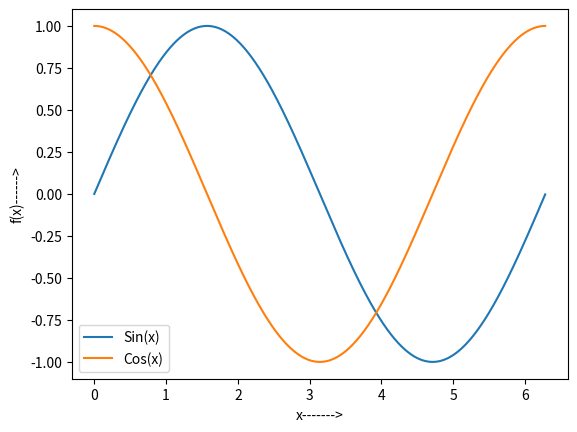
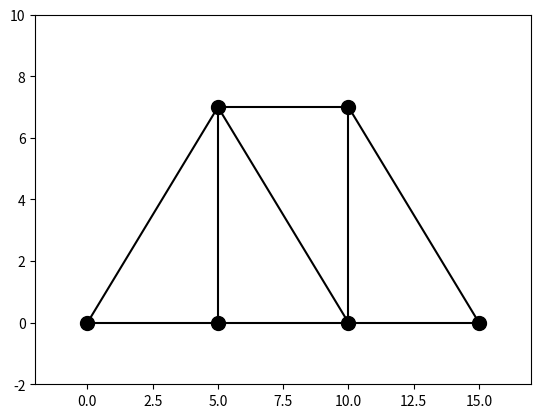
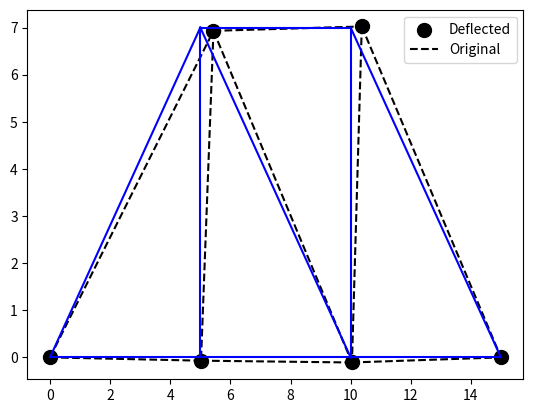

Reproduce these figures in Python, in order.
# To add a new cell, type '# %%'
# To add a new markdown cell, type '# %% [markdown]'
# %% [markdown]
# <h1>Assignment 1
# %% [markdown]
# <h3>Q1: Reversing a list

# %%
#following are sample input and corresponding outputs
Input  = [12, 35, 9, 56, 24]
Output = [24, 35, 9, 56, 12]

#Input  = [1, 2, 3]
#Output = [3, 2, 1]


# %%
#write your solution here to reverse a list

print(Input[::-1])

# %% [markdown]
# <h3>Q2: Swapping elements in lists

# %%
Input  = [12, 35, 9, 56, 24]
Output = [12, 9, 35, 56, 24]


# %%

Input[1],Input[2]=Input[2],Input[1]
print(Input)

# %% [markdown]
# <h3>Q3: Reversing a string

# %%
input_str  = 'This is CVL757'
output_str = '757LVC si sihT'


# %%
#write your solution here
print(input_str[::-1])

# %% [markdown]
# <h3>Q4: Reversing the order of words in a string

# %%
input_str  = 'This is CVL757'
output_str = 'CVL757 is This'


# %%
#write your solution here
def rev_words(a :str,sep=' '):
    a=a.split(sep)
    return " ".join(a[::-1])

print(rev_words(input_str))

# %% [markdown]
# <h3>Q5: Initialise a 3x3 matrix with random values, use numpy

# %%
import numpy as np
        #write solution here


# %%

np.random.seed(50)
random_matrix =np.random.rand(3,3) 
print(random_matrix)

# %% [markdown]
# <h3>Q6: Swap the columns of random_matrix

# %%
inp = np.array([[0.13806091, 0.82474243, 0.15646752],
                [0.50029824, 0.45875794, 0.53401557],
                [0.95397773, 0.79407795, 0.07442586]])

out = np.array([[0.15646752, 0.82474243, 0.13806091],
                [0.53401557, 0.45875794, 0.50029824],
                [0.07442586, 0.79407795, 0.95397773]])

print(inp)


# %%
#write your solution here to swap 1st and last column
inp[:,[0,-1]]=inp[:,[-1,0]]

print(inp)

# %% [markdown]
# <h3>Q7: Swap the rows of random_matrix

# %%
inp = np.array([[0.13806091, 0.82474243, 0.15646752],
               [0.50029824, 0.45875794, 0.53401557],
               [0.95397773, 0.79407795, 0.07442586]])

out = np.array([[0.95397773, 0.79407795, 0.07442586],
               [0.50029824, 0.45875794, 0.53401557],
               [0.13806091, 0.82474243, 0.15646752]])


# %%
#write your solution here to swap 1st and 3rd rows
inp[[0,2],:]=inp[[2,0],:]
print(inp)

# %% [markdown]
# <h3>Q8: Plot the sine and cosine curves as shown below

# %%
import matplotlib.pyplot as plt


# %%
x = np.arange(0,2*np.pi,0.01)
#write code here to plot and_and_and show the legend also
fig,ax=plt.subplots(1,1)
ax.plot(x,np.sin(x))
ax.plot(x,np.cos(x))
ax.set_xlabel("x------->")
ax.set_ylabel("f(x)------>")
ax.legend(["Sin(x)","Cos(x)"])
fig.savefig("2018CE10169_Q8.png")
plt.show()

# %% [markdown]
# <h3>Q9: Plot the following truss</h3>
# Length of element 2, 6 and 9 (between nodes 1 and 3, 3 and 5, and 5 and 9) is 5.<br>
# Length of element 3 and 7 is 7m.
#  
# %% [markdown]
# <img src='q9.svg' alt="Truss Q9" width="500" height="600">

# %%
#write solution here
Nodes=[1,2,3,4,5,6]
Nod_cord=[(0,0),(5,7),(5,0),(10,7),(10,0),(15,0)]
Elements=[(1,2),(1,3),(2,3),(2,4),(2,5),(3,5),(4,5),(4,6),(5,6)]

fig,ax=plt.subplots(1,1)
ax.scatter([i[0] for i in Nod_cord],[i[1] for i in Nod_cord],s=100,color='k')

for i in Elements:
    ax.plot([Nod_cord[i[0]-1][0],Nod_cord[i[1]-1][0]],[Nod_cord[i[0]-1][1],Nod_cord[i[1]-1][1]],color='k')

ax.set_xlim(-2,17)
ax.set_ylim(-2,10)
fig.savefig("2018CE10169_Q9.png")
plt.show()

# %% [markdown]
# **Q10: Consider the plane truss shown above. Given E = 200GPa and A = 0.005m2, and horizontal load of 20kN at node 2. Both node 1 and node 6 have pin supports:**
# 
# 1. the global stiffness matrix for the structure.
# 2. the horizontal and vertical displacements at nodes 2, 3, 4, and 5.
# 3. the horizontal and vertical reactions at nodes 1 and 6.
# 4. the stress in each element.

# %%
#Defining a Node and Bar element
import numpy as np
class Node:
    """Node
        -Num= node id
        -Pos: [x,y] Coordinate Position
        -Disp: [ux,uy],( =[None,None] if unknown)
        -Restrained[i]==1 if restrained 0 if unrestrained
        -Load Vector=[Px,Py]    (Default [0,0])
        -Association :list ->Association[i]=Structure DOF corresponding to ith local DOF
        """
    def __init__(self,num,Pos,Disp=[0.0,0.0],Restrain=[0,0],Load=[0,0],Association=[None,None]) -> None:
        self.Num=id
        self.Pos=np.asarray(Pos)
        self.Disp_vec=np.asarray(Disp)
        self.restrained=np.asarray(Restrain)
        self.Load=np.asarray(Load)
        self.Association=Association
    def set_Pos(self,Pos):
        self.Pos=Pos
    def get_Pos(self):
        return self.Pos
    def get_ID(self):
        return self.ID
    def get_Disp(self):
        return self.Disp_vec
    def get_new_pos(self,scale=1.0):
        prev_pos=self.Pos.reshape(-1,1)
        Disp_vec=self.Disp_vec.reshape(-1,1)
        new_pos=np.add(prev_pos,scale*Disp_vec)
        return new_pos
    def set_Disp(self,Disp):
        self.Disp_vec=np.asarray(Disp)
    def get_Load(self):
        return self.Load
    def get_restrains(self):
        return self.restrained
    def set_Load(self,Load=[0,0]):
        self.Load=np.asarray(Load)
    def set_Restr(self,Restrain=[0,0]):
        self.restrained=np.asarray(Restrain)
    def get_Association(self):
        res=[]
        res=self.Association.copy()
        return res
    def set_Association(self,Association :list):
        assert len(Association)==2
        self.Association=Association
class Bar_element:
    """Bar Element
        -E,A,L  (Material and Geometrical properties)
        -K[2x2]=[[k -k],[-k,k]] (Local Stiffness matrix where k=EA/L)
        -Theta (in degrees) from global x-axis
        -N1, N2 :Nodes of element"""
    def __init__(self,N1:Node,N2 :Node,E=1,A=1) -> None:
        self.L=np.linalg.norm(np.add(N2.get_Pos(),-1*N1.get_Pos()))
        self.N1=N1
        self.N2=N2
        self.E=E
        self.A=A
        self.K=E*A/self.L
        if(np.add(N2.get_Pos(),-1*N1.get_Pos())[0]==0.0):
            self.Theta=90.0
        else:
            self.Theta=np.arctan(np.add(N2.get_Pos(),-1*N1.get_Pos())[1]/np.add(N2.get_Pos(),-1*N1.get_Pos())[0])*180/np.pi
        
    def get_local_k(self):
        #Returns local stiffness matrix [2x2]
        return np.asarray([[self.K,-1*self.K],[-1*self.K,self.K]])

    def get_disp(self):
        return np.concatenate((self.N1.get_Disp(),self.N2.get_Disp()))
    
    def get_force(self):
        return np.concatenate((self.N1.get_Load(),self.N2.get_Load()))
    def get_global_k(self):
        #Return global stiffness matrix =[T]'*[K_Local]*[T]
        #T=[[cos()  sin()   0   0   ],
        #   [0      0   cos()   sin()]]
        if(self.Theta==90.0):
            c=0.0
            s=1.0
        else:
            c=np.cos(self.Theta*np.pi/180)
            s=np.sin(self.Theta*np.pi/180)
        T :np.ndarray=np.asarray([[c,s,0.0,0.0],[0.0,0.0,c,s]])
        K_Local=self.get_local_k()
        return np.dot(np.dot(T.T,K_Local),T)

    def get_stress(self):
        U=self.get_disp()
        #Convert to local coodrinates
        if(self.Theta==90.0):
            c=0.0
            s=1.0
        else:
            c=np.cos(self.Theta*np.pi/180)
            s=np.sin(self.Theta*np.pi/180)
        T :np.ndarray=np.asarray([[c,s,0.0,0.0],[0.0,0.0,c,s]])
        U_local=np.dot(T,U)
        #print("Nodal Displacements(Local):",U_local)
        #print("Nodal Forces(Local)       :",np.dot(self.get_local_k(),U_local))
        return (U_local[1]-U_local[0])*self.E/self.L
    def get_Nodal_Force(self):
        U=self.get_disp()
        #Convert to local coodrinates
        if(self.Theta==90.0):
            c=0.0
            s=1.0
        else:
            c=np.cos(self.Theta*np.pi/180)
            s=np.sin(self.Theta*np.pi/180)
        T :np.ndarray=np.asarray([[c,s,0.0,0.0],[0.0,0.0,c,s]])
        U_local=np.dot(T,U)
        #print("Nodal Displacements(Local):",U_local)
        #print("Nodal Forces(Local)       :",np.dot(self.get_local_k(),U_local))
        return np.dot(self.get_local_k(),U_local)
    def set_E(self,E):
        self.E=E
    def set_A(self,A):
        self.A=A
    def get_E(self):
        return self.E
    def get_A(self):
        return self.A
    def get_Nodes(self):
        return [self.N1,self.N2]
    def get_Association(self):
        return self.N1.get_Association()+self.N2.get_Association()
    


# %%
#write solution here 

#units= kN-m

#Step1: Define the Node coordinates and elements as set of two nodes
Nod_cord=[(0,0),(5,7),(5,0),(10,7),(10,0),(15,0)]
Elements=[(1,2),(1,3),(2,3),(2,4),(2,5),(3,5),(4,5),(4,6),(5,6)]

#Step2: Create Nodes and elements
Nodes=dict()
Elem=dict()
for i in range(len(Nod_cord)):
    Nodes[i+1]=Node(i+1,[Nod_cord[i][0],Nod_cord[i][1]])

#Step3: Apply Loads and Restraints
Nodes[2].set_Load([20,0])
Nodes[1].set_Restr([1,1])   #1 for restrained, 0 for unrestrained [Ux_restr,Uy_restr]
Nodes[6].set_Restr([1,1])
for i in range(len(Elements)):
    N1=Elements[i][0]
    N2=Elements[i][1]
    Elem[i+1]=Bar_element(Nodes[N1],Nodes[N2],E=2e8,A=0.005)


#Step 4: Node numbering with structural dofs, forming association matrices
Count_P=0
DOF_counter=0
for i in Nodes.keys():
    #Take node
    node :Node=Nodes[i]
    restr=node.get_restrains()
    #Check its restraints , restr[j]==0 implies unrestrained, restr[j]==1 implies restrained
    #restr=node.get_Restr()
    Associate=node.get_Association()
    for j in range(len(restr)):
        if(restr[j]==0):
            Associate[j]=DOF_counter
            Count_P+=1
            DOF_counter+=1
    node.set_Association(Associate)

    #Now number restrained joints
for i in Nodes.keys():
    #Take node
    node :Node=Nodes[i]
    #Check its restraints
    restr1=Nodes[i].get_restrains()
    Associate=node.get_Association()
    for j in range(len(restr1)):
        if(restr1[j]==1):
            Associate[j]=DOF_counter
            DOF_counter+=1
    node.set_Association(Associate)


#Step 5: ASSEMBLING
    #Global stiffness maTriX [K_total] (2n x 2n), [Force Vector](nx1) and [Displacement Vector](nx1)
N=2*len(Nodes)
P=Count_P            #No. of Unrestrained joints for KPP :P x P
K_Ts=np.zeros((N,N)) #Total stiffness matrix
for i in Elem.keys():
    member :Bar_element=Elem[i]
    Association=member.get_Association()
    k_g=member.get_global_k()
    K_Ts[np.ix_(Association,Association)]=np.add(K_Ts[np.ix_(Association,Association)],k_g)

#print(K_Ts)

F=np.zeros((N,1))    #Nodal Force vector
U=np.zeros((N,1))    #Nodal Displacement Vector
for i in Nodes.keys():
    node :Node =Nodes[i]
    Association=node.get_Association()
    node_disp=node.get_Disp().reshape(-1,1)
    node_force=node.get_Load().reshape(-1,1)
    F[Association]=node_force
    U[Association]=node_disp

#Step 6: Partition [K_total] into Kpp,Kpx,Kxp,Kxx and [U] into Up,Ux, and [F] into Fp,Fx

Kpp=K_Ts[:P,:P]
Kpx=K_Ts[:P,P:]
Kxp=K_Ts[P:,:P]
Kxx=K_Ts[P:,P:]

Fp=F[:P]
Fx=F[P:]
Up=U[:P]
Ux=U[P:]

#Step 7: Solve the F-D relation equations
"""Solving force-displacement equations
    [Kpp]{Up}+[Kpx]{Ux}={Fp}
    [Kxp]{Up}+[Kxx]{Ux}={Fx}

    {Up}=[Kpp]^(-1){[Fp]-[Kpx][Ux]}     #Unknown forces 
    {Fx}=[Kxp]{Up}+[Kxx]{Ux}            #Unknown Reactions
"""
Up=np.dot(np.linalg.inv(Kpp),np.add(Fp,-1*np.dot(Kpx,Ux)))
Fx=np.add(np.dot(Kxp,Up),np.dot(Kxx,Ux))
U=np.concatenate((Up,Ux))
F=np.concatenate((Fp,Fx))

#Step 8: UPDATING NODAL VALUES with outputs
for i in Nodes.keys():
    node :Node =Nodes[i]
    Association=node.get_Association()
    node.set_Disp(U[Association])
    node.set_Load(F[Association])
    

#Step 9 :Print Results
print("Results")
print("\nNode\tUx(mm)\tUy(mm)\tFx(kN)\tFy(kN)")
for i in Nodes.keys():
    node :Node =Nodes[i]
    Disp_node=node.get_Disp()
    Disp_force=node.get_Load()
    print(i,"\t%8.7f\t %8.7f\t %8.7f\t %8.7f"%(Disp_node[0][0]*1000,Disp_node[1][0]*1000,Disp_force[0][0],Disp_force[1][0]))

print("\nElement\tStress(kN/m^2)")
for i in Elem.keys():
    member :Bar_element =Elem[i]
    stress=member.get_stress()
    Nodal_force=member.get_Nodal_Force()
    print(i,'\t',"%5.4f"%stress[0])


# %% [markdown]
# <H1>BONUS QUESTION</H1>
# Plot the deformed shape of truss obtained in Q10

# %%
#write solution here
Nod_cord=[(0,0),(5,7),(5,0),(10,7),(10,0),(15,0)]
New_cord=[]
Scale=2000
for i in Nodes.keys():
    coord=list(Nodes[i].get_new_pos(Scale).flat)
    New_cord+=[(coord[0],coord[1])]
Elements=[(1,2),(1,3),(2,3),(2,4),(2,5),(3,5),(4,5),(4,6),(5,6)]

fig,ax=plt.subplots(1,1)
ax.scatter([i[0] for i in New_cord],[i[1] for i in New_cord],s=100,color='k')

for i in Elements:
    ax.plot([New_cord[i[0]-1][0],New_cord[i[1]-1][0]],[New_cord[i[0]-1][1],New_cord[i[1]-1][1]],color='k',linestyle='--')
    ax.plot([Nod_cord[i[0]-1][0],Nod_cord[i[1]-1][0]],[Nod_cord[i[0]-1][1],Nod_cord[i[1]-1][1]],color='b')

ax.legend(["Deflected","Original"])
fig.savefig("2018CE10169_Q11.png")
plt.show()


# %%



